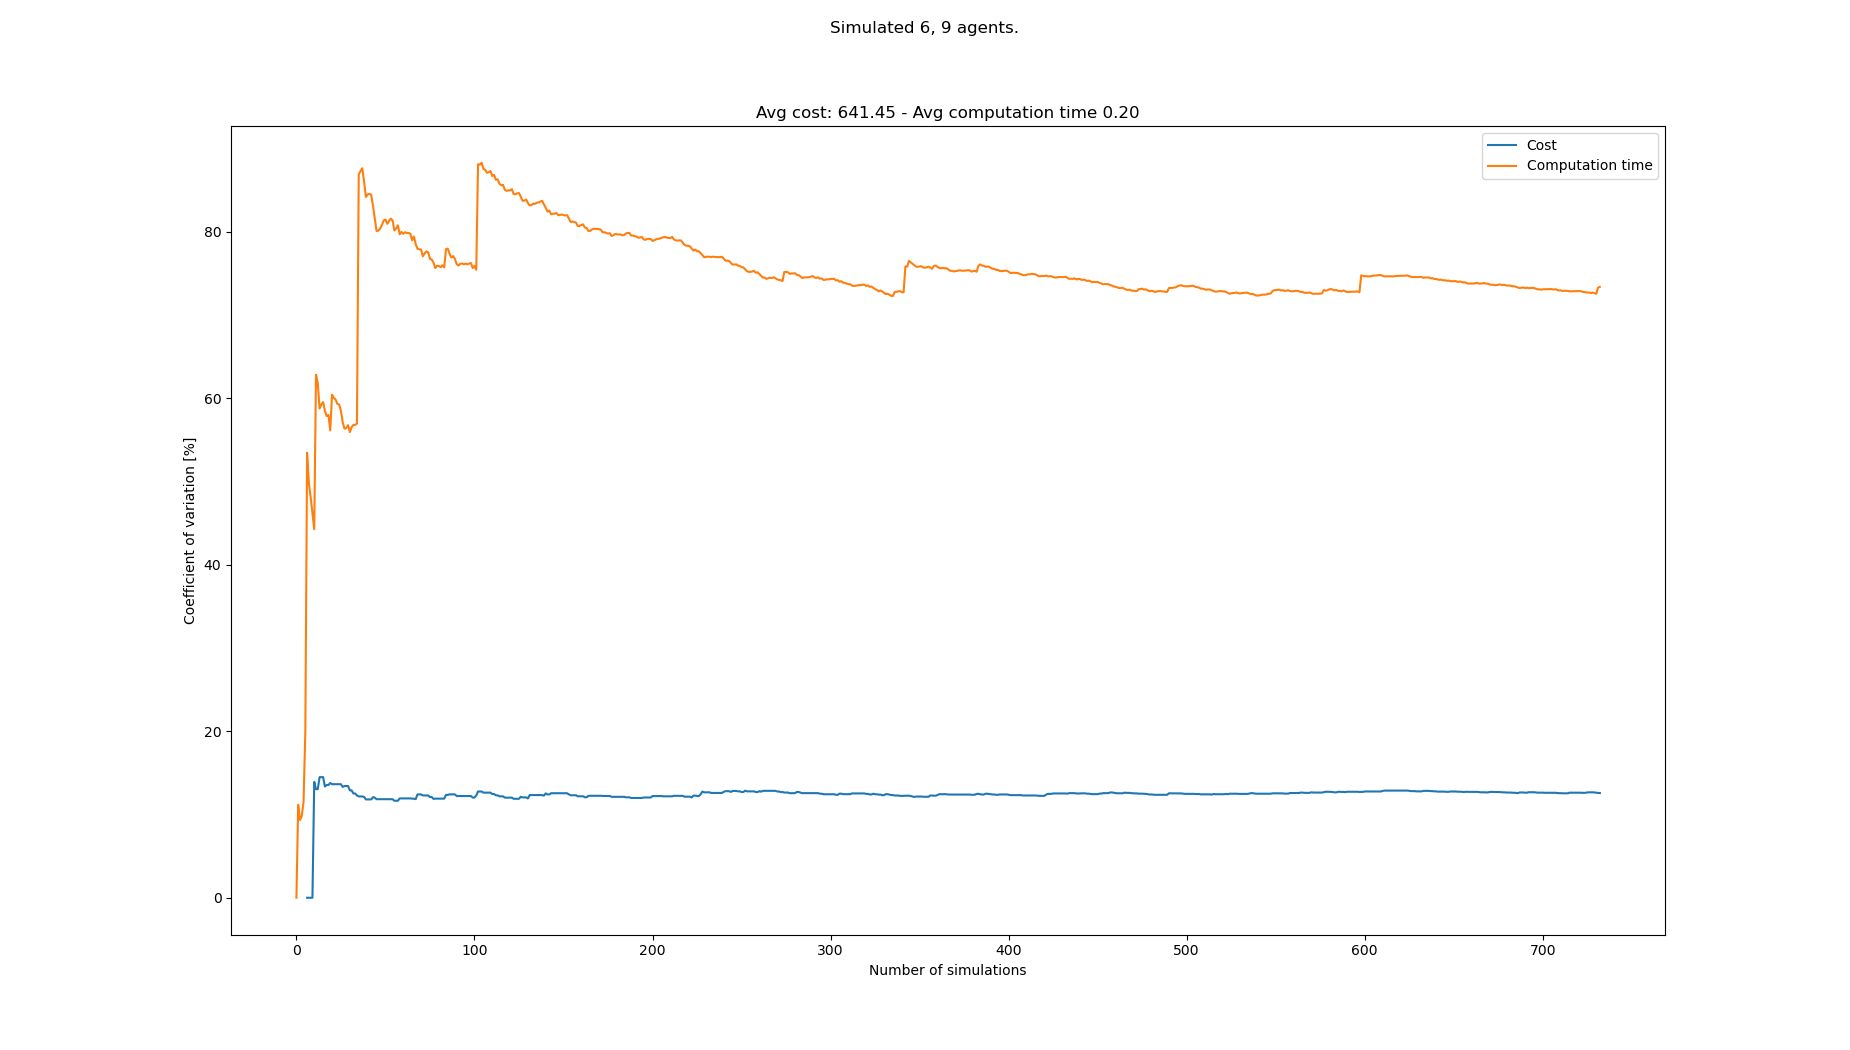

Source data for this figure (header and first rows):
starts, goals, Cost, Cost_var, Cost_mean, Cost_std, Computation time, Computation time_var, Computation time_mean, Computation time_std
[(3, 0), (0, 0), (7, 0), (1, 0), (6, 0),…, [(1, 21), (3, 21), (2, 21), (5, 21), (6,…, , , , , 0.0772, 0.0, 0.0772, 0.0
[(4, 0), (3, 0), (7, 0), (5, 0), (6, 0),…, [(7, 21), (0, 21), (5, 21), (3, 21), (2,…, , , , , 0.09662, 11.17, 0.08691, 0.009712
[(1, 0), (4, 0), (2, 0), (3, 0), (8, 0),…, [(1, 21), (6, 21), (5, 21), (7, 21), (8,…, , , , , 0.09191, 9.339, 0.08858, 0.008272
[(6, 0), (3, 0), (1, 0), (5, 0), (0, 0),…, [(8, 21), (7, 21), (6, 21), (1, 21), (4,…, , , , , 0.1012, 9.827, 0.09174, 0.009015
[(8, 0), (6, 0), (3, 0), (1, 0), (2, 0),…, [(2, 21), (6, 21), (4, 21), (0, 21), (8,…, , , , , 0.1105, 11.52, 0.09548, 0.011
[(5, 0), (4, 0), (3, 0), (6, 0), (1, 0),…, [(2, 21), (3, 21), (0, 21), (7, 21), (1,…, , , , , 0.1439, 19.95, 0.1036, 0.02066
[(5, 0), (8, 0), (3, 0), (2, 0), (7, 0),…, [(0, 21), (6, 21), (2, 21), (7, 21), (1,…, 675, 0.0, 675.0, 0.0, 0.2963, 53.47, 0.1311, 0.07009
[(1, 0), (0, 0), (5, 0), (4, 0), (3, 0),…, [(6, 21), (0, 21), (2, 21), (1, 21), (7,…, , 0.0, 675.0, 0.0, 0.1364, 49.79, 0.1317, 0.06559
[(2, 0), (8, 0), (7, 0), (4, 0), (0, 0),…, [(8, 21), (0, 21), (2, 21), (4, 21), (3,…, , 0.0, 675.0, 0.0, 0.1098, 48.12, 0.1293, 0.06222
[(0, 0), (2, 0), (3, 0), (8, 0), (5, 0),…, [(1, 21), (3, 21), (4, 21), (5, 21), (6,…, , 0.0, 675.0, 0.0, 0.1162, 46.22, 0.128, 0.05916
[(0, 0), (2, 0), (4, 0), (3, 0), (6, 0),…, [(2, 21), (0, 21), (8, 21), (6, 21), (4,…, 510, 13.92, 592.5, 82.5, 0.1906, 44.29, 0.1337, 0.05921
[(7, 0), (2, 0), (8, 0), (3, 0), (5, 0),…, [(2, 21), (0, 21), (1, 21), (6, 21), (5,…, 690, 13.05, 625.0, 81.55, 0.4297, 62.86, 0.1584, 0.09954
[(8, 0), (0, 0), (4, 0), (3, 0), (1, 0),…, [(3, 21), (5, 21), (7, 21), (8, 21), (6,…, , 13.05, 625.0, 81.55, 0.1213, 61.83, 0.1555, 0.09614
[(3, 0), (2, 0), (0, 0), (4, 0), (5, 0),…, [(4, 21), (3, 21), (0, 21), (5, 21), (7,…, 510, 14.49, 596.2, 86.41, 0.2208, 58.79, 0.1602, 0.09416
[(7, 0), (8, 0), (0, 0), (1, 0), (6, 0),…, [(4, 21), (1, 21), (8, 21), (3, 21), (5,…, , 14.49, 596.2, 86.41, 0.09576, 59.26, 0.1559, 0.09238
[(1, 0), (3, 0), (6, 0), (8, 0), (7, 0),…, [(5, 21), (7, 21), (1, 21), (0, 21), (6,…, , 14.49, 596.2, 86.41, 0.09593, 59.56, 0.1521, 0.09061
[(5, 0), (6, 0), (4, 0), (0, 0), (3, 0),…, [(2, 21), (5, 21), (8, 21), (6, 21), (4,…, 660, 13.36, 609.0, 81.39, 0.2909, 58.5, 0.1603, 0.09377
[(0, 0), (4, 0), (2, 0), (7, 0), (3, 0),…, [(8, 21), (7, 21), (3, 21), (6, 21), (4,…, 525, 13.55, 595.0, 80.62, 0.3143, 57.88, 0.1688, 0.09772
[(5, 0), (1, 0), (3, 0), (6, 0), (4, 0),…, [(3, 21), (4, 21), (5, 21), (1, 21), (8,…, , 13.55, 595.0, 80.62, 0.1079, 58.01, 0.1656, 0.09608
[(3, 0), (5, 0), (8, 0), (6, 0), (4, 0),…, [(3, 21), (7, 21), (5, 21), (4, 21), (2,…, 510, 13.79, 582.9, 80.35, 0.1973, 56.16, 0.1672, 0.0939
[(5, 0), (2, 0), (8, 0), (3, 0), (0, 0),…, [(7, 21), (2, 21), (1, 21), (3, 21), (4,…, 675, 13.65, 594.4, 81.1, 0.4449, 60.44, 0.1804, 0.1091
[(7, 0), (0, 0), (4, 0), (8, 0), (5, 0),…, [(7, 21), (5, 21), (4, 21), (1, 21), (8,…, , 13.65, 594.4, 81.1, 0.1309, 60.08, 0.1782, 0.1071
[(5, 0), (2, 0), (4, 0), (1, 0), (8, 0),…, [(8, 21), (0, 21), (7, 21), (3, 21), (2,…, , 13.65, 594.4, 81.1, 0.1248, 59.86, 0.1759, 0.1053
[(1, 0), (8, 0), (0, 0), (6, 0), (3, 0),…, [(5, 21), (6, 21), (1, 21), (7, 21), (3,…, , 13.65, 594.4, 81.1, 0.1352, 59.35, 0.1742, 0.1034
[(2, 0), (3, 0), (0, 0), (7, 0), (4, 0),…, [(3, 21), (2, 21), (6, 21), (7, 21), (0,…, , 13.65, 594.4, 81.1, 0.1179, 59.26, 0.1719, 0.1019
[(3, 0), (0, 0), (7, 0), (5, 0), (1, 0),…, [(2, 21), (8, 21), (6, 21), (4, 21), (7,…, , 13.65, 594.4, 81.1, 0.1462, 58.52, 0.1709, 0.1
[(0, 0), (6, 0), (8, 0), (2, 0), (4, 0),…, [(2, 21), (7, 21), (8, 21), (0, 21), (4,…, 540, 13.32, 588.3, 78.35, 0.2548, 57.13, 0.174, 0.09943
[(8, 0), (0, 0), (3, 0), (5, 0), (4, 0),…, [(7, 21), (0, 21), (6, 21), (3, 21), (4,…, 690, 13.42, 598.5, 80.34, 0.3093, 56.36, 0.1789, 0.1008
[(6, 0), (4, 0), (1, 0), (0, 0), (5, 0),…, [(8, 21), (6, 21), (7, 21), (1, 21), (4,…, , 13.42, 598.5, 80.34, 0.1153, 56.45, 0.1767, 0.09974
[(1, 0), (6, 0), (3, 0), (2, 0), (7, 0),…, [(6, 21), (8, 21), (7, 21), (0, 21), (1,…, , 13.42, 598.5, 80.34, 0.1032, 56.79, 0.1742, 0.09894
[(2, 0), (8, 0), (3, 0), (7, 0), (6, 0),…, [(0, 21), (2, 21), (7, 21), (5, 21), (1,…, 645, 12.9, 602.7, 77.76, 0.2963, 55.96, 0.1782, 0.09969
[(4, 0), (6, 0), (7, 0), (1, 0), (3, 0),…, [(7, 21), (4, 21), (8, 21), (5, 21), (0,…, , 12.9, 602.7, 77.76, 0.09358, 56.53, 0.1755, 0.09922
[(0, 0), (1, 0), (8, 0), (5, 0), (6, 0),…, [(5, 21), (4, 21), (6, 21), (8, 21), (1,…, 660, 12.53, 607.5, 76.12, 0.3659, 56.82, 0.1813, 0.103
[(7, 0), (0, 0), (3, 0), (1, 0), (5, 0),…, [(5, 21), (4, 21), (0, 21), (8, 21), (6,…, , 12.53, 607.5, 76.12, 0.1207, 56.82, 0.1795, 0.102
[(8, 0), (1, 0), (4, 0), (5, 0), (6, 0),…, [(8, 21), (1, 21), (6, 21), (4, 21), (3,…, 675, 12.29, 612.7, 75.31, 0.369, 56.98, 0.1849, 0.1054
[(5, 0), (4, 0), (2, 0), (0, 0), (8, 0),…, [(2, 21), (3, 21), (7, 21), (4, 21), (0,…, 690, 12.17, 618.2, 75.25, 1.1, 86.91, 0.2103, 0.1828
[(8, 0), (4, 0), (7, 0), (6, 0), (1, 0),…, [(7, 21), (0, 21), (4, 21), (5, 21), (1,…, , 12.17, 618.2, 75.25, 0.1032, 87.33, 0.2075, 0.1812
[(4, 0), (3, 0), (1, 0), (5, 0), (2, 0),…, [(6, 21), (3, 21), (5, 21), (1, 21), (4,…, , 12.17, 618.2, 75.25, 0.1059, 87.66, 0.2048, 0.1795
[(4, 0), (6, 0), (8, 0), (2, 0), (5, 0),…, [(8, 21), (5, 21), (3, 21), (1, 21), (6,…, 555, 12.12, 614.0, 74.39, 0.2568, 86.06, 0.2061, 0.1774
[(4, 0), (0, 0), (3, 0), (8, 0), (6, 0),…, [(0, 21), (7, 21), (6, 21), (1, 21), (3,…, 660, 11.82, 616.9, 72.88, 0.3666, 84.2, 0.2101, 0.1769
[(2, 0), (1, 0), (6, 0), (7, 0), (3, 0),…, [(3, 21), (8, 21), (7, 21), (1, 21), (0,…, , 11.82, 616.9, 72.88, 0.108, 84.51, 0.2076, 0.1755
[(8, 0), (3, 0), (2, 0), (7, 0), (1, 0),…, [(3, 21), (5, 21), (6, 21), (8, 21), (7,…, , 11.82, 616.9, 72.88, 0.1207, 84.58, 0.2056, 0.1739
[(0, 0), (1, 0), (5, 0), (6, 0), (3, 0),…, [(3, 21), (4, 21), (7, 21), (1, 21), (5,…, , 11.82, 616.9, 72.88, 0.1316, 84.48, 0.2038, 0.1722
[(6, 0), (4, 0), (5, 0), (8, 0), (0, 0),…, [(6, 21), (5, 21), (8, 21), (4, 21), (7,…, 525, 12.09, 611.5, 73.94, 0.252, 83.14, 0.2049, 0.1704
[(7, 0), (8, 0), (0, 0), (6, 0), (1, 0),…, [(5, 21), (3, 21), (8, 21), (0, 21), (2,…, 690, 12.03, 615.8, 74.07, 0.3378, 81.59, 0.2079, 0.1696
[(6, 0), (4, 0), (7, 0), (5, 0), (0, 0),…, [(2, 21), (7, 21), (5, 21), (8, 21), (3,…, 675, 11.84, 618.9, 73.3, 0.3352, 80.12, 0.2107, 0.1688
[(6, 0), (2, 0), (4, 0), (8, 0), (1, 0),…, [(2, 21), (6, 21), (1, 21), (8, 21), (7,…, , 11.84, 618.9, 73.3, 0.1261, 80.16, 0.2089, 0.1674
[(7, 0), (0, 0), (1, 0), (3, 0), (8, 0),…, [(1, 21), (0, 21), (2, 21), (5, 21), (6,…, , 11.84, 618.9, 73.3, 0.1092, 80.41, 0.2068, 0.1663
[(3, 0), (2, 0), (1, 0), (8, 0), (6, 0),…, [(6, 21), (0, 21), (8, 21), (1, 21), (4,…, , 11.84, 618.9, 73.3, 0.09804, 80.8, 0.2046, 0.1653
[(0, 0), (3, 0), (5, 0), (6, 0), (7, 0),…, [(2, 21), (1, 21), (4, 21), (8, 21), (3,…, , 11.84, 618.9, 73.3, 0.08323, 81.39, 0.2021, 0.1645
[(7, 0), (4, 0), (8, 0), (2, 0), (3, 0),…, [(5, 21), (8, 21), (2, 21), (4, 21), (3,…, , 11.84, 618.9, 73.3, 0.115, 81.49, 0.2004, 0.1633
[(4, 0), (2, 0), (8, 0), (5, 0), (0, 0),…, [(7, 21), (4, 21), (5, 21), (3, 21), (6,…, , 11.84, 618.9, 73.3, 0.1685, 80.98, 0.1998, 0.1618
[(7, 0), (3, 0), (8, 0), (2, 0), (6, 0),…, [(4, 21), (8, 21), (1, 21), (0, 21), (3,…, , 11.84, 618.9, 73.3, 0.09665, 81.32, 0.1979, 0.1609
[(8, 0), (6, 0), (2, 0), (1, 0), (5, 0),…, [(2, 21), (8, 21), (5, 21), (7, 21), (0,…, , 11.84, 618.9, 73.3, 0.09803, 81.61, 0.196, 0.16
[(8, 0), (7, 0), (1, 0), (2, 0), (6, 0),…, [(8, 21), (7, 21), (6, 21), (1, 21), (2,…, , 11.84, 618.9, 73.3, 0.1399, 81.38, 0.195, 0.1587
[(1, 0), (5, 0), (2, 0), (8, 0), (7, 0),…, [(8, 21), (2, 21), (6, 21), (4, 21), (1,…, 675, 11.66, 621.8, 72.48, 0.3397, 80.18, 0.1976, 0.1584
[(4, 0), (0, 0), (6, 0), (8, 0), (7, 0),…, [(1, 21), (3, 21), (5, 21), (4, 21), (6,…, , 11.66, 621.8, 72.48, 0.1004, 80.43, 0.1959, 0.1575
[(1, 0), (5, 0), (7, 0), (2, 0), (6, 0),…, [(7, 21), (8, 21), (3, 21), (2, 21), (6,…, , 11.66, 621.8, 72.48, 0.08946, 80.8, 0.194, 0.1568
[(8, 0), (4, 0), (0, 0), (7, 0), (5, 0),…, [(4, 21), (5, 21), (8, 21), (7, 21), (2,…, 525, 11.94, 617.1, 73.67, 0.2788, 79.72, 0.1955, 0.1558
[(5, 0), (8, 0), (6, 0), (3, 0), (0, 0),…, [(7, 21), (8, 21), (2, 21), (5, 21), (3,…, , 11.94, 617.1, 73.67, 0.09554, 80.01, 0.1938, 0.1551
... 658 more rows
